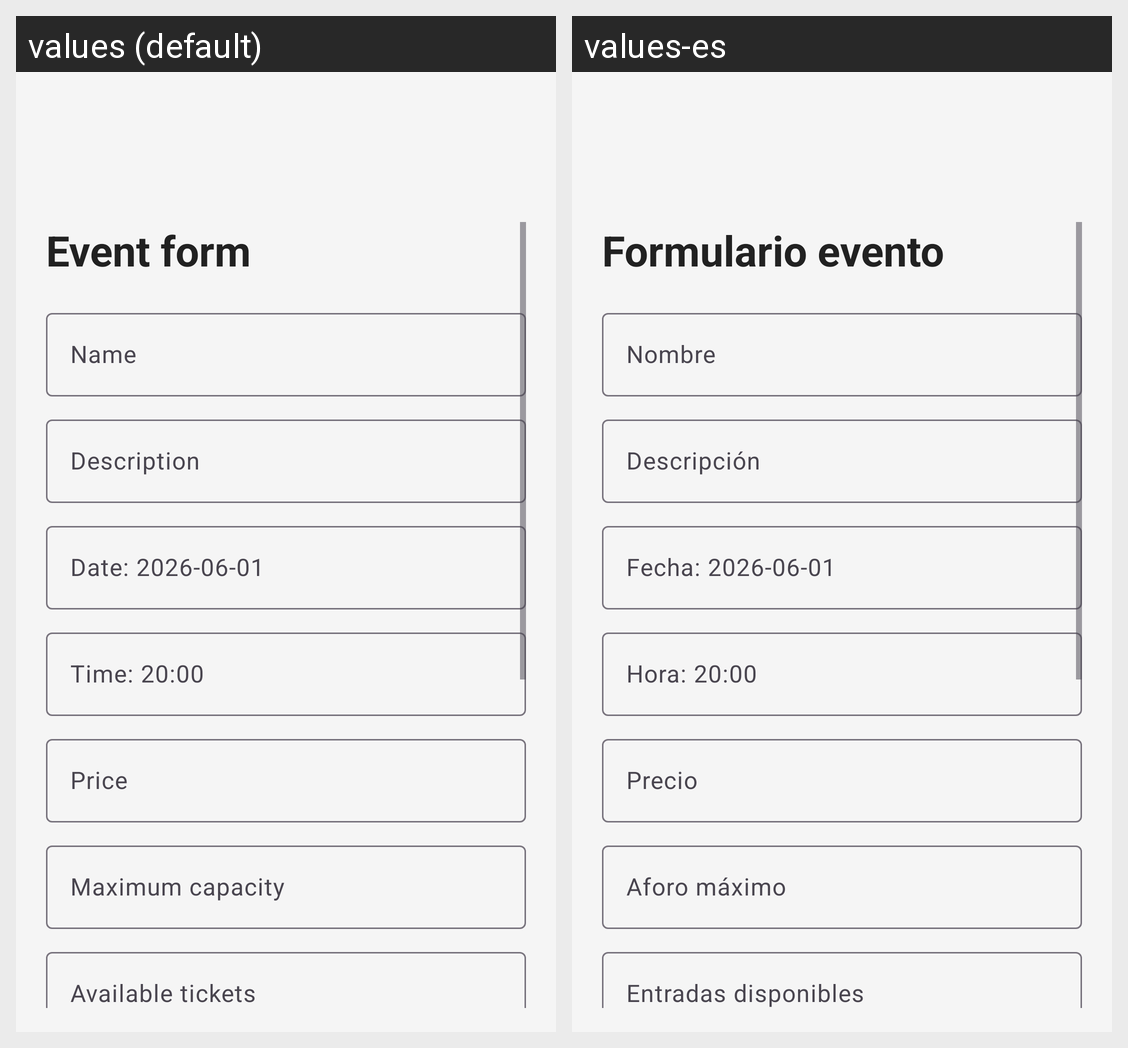

For this localized Android screen grid, give each drawn string resource with its value in every locale shown.
Android screen res/layout/activity_evento_form.xml rendered under 2 locales, left to right: values (default), values-es. Device: Nexus 5 (rendered at 1080×1920; each locale shown at half size, 540×960, under a caption strip naming it); theme Theme.AppEventia.
Strings drawn on this screen, with the default value and each locale's value (text and hints the layout hard-codes, and strings that could not be matched under every locale, appear in the picture but are not listed):

event_form_title
  values: Event form
  values-es: Formulario evento

event_name_hint
  values: Name
  values-es: Nombre

event_description_hint
  values: Description
  values-es: Descripción

event_date_hint
  values: Date: 2026-06-01
  values-es: Fecha: 2026-06-01

event_time_hint
  values: Time: 20:00
  values-es: Hora: 20:00

event_price_hint
  values: Price
  values-es: Precio

event_capacity_hint
  values: Maximum capacity
  values-es: Aforo máximo

event_available_tickets_hint
  values: Available tickets
  values-es: Entradas disponibles
